Image classification data set "dataset" (natalio123/AstroPlanetClassifier on GitHub). Class labels (7): Jupiter, Mars, merkurius, neptunus, Saturn, Uranus, Venus.

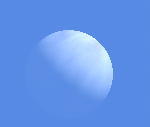
Label: Venus

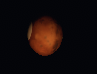
Label: Mars

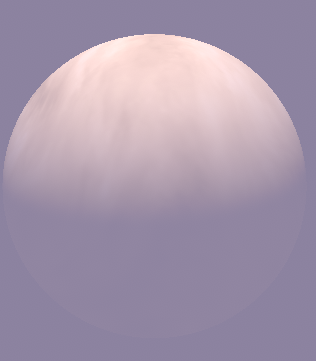
Label: Venus

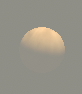
Label: Venus

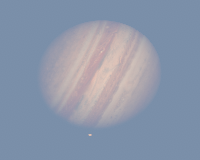
Label: Jupiter

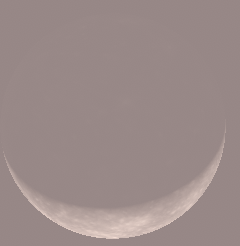
Label: merkurius
